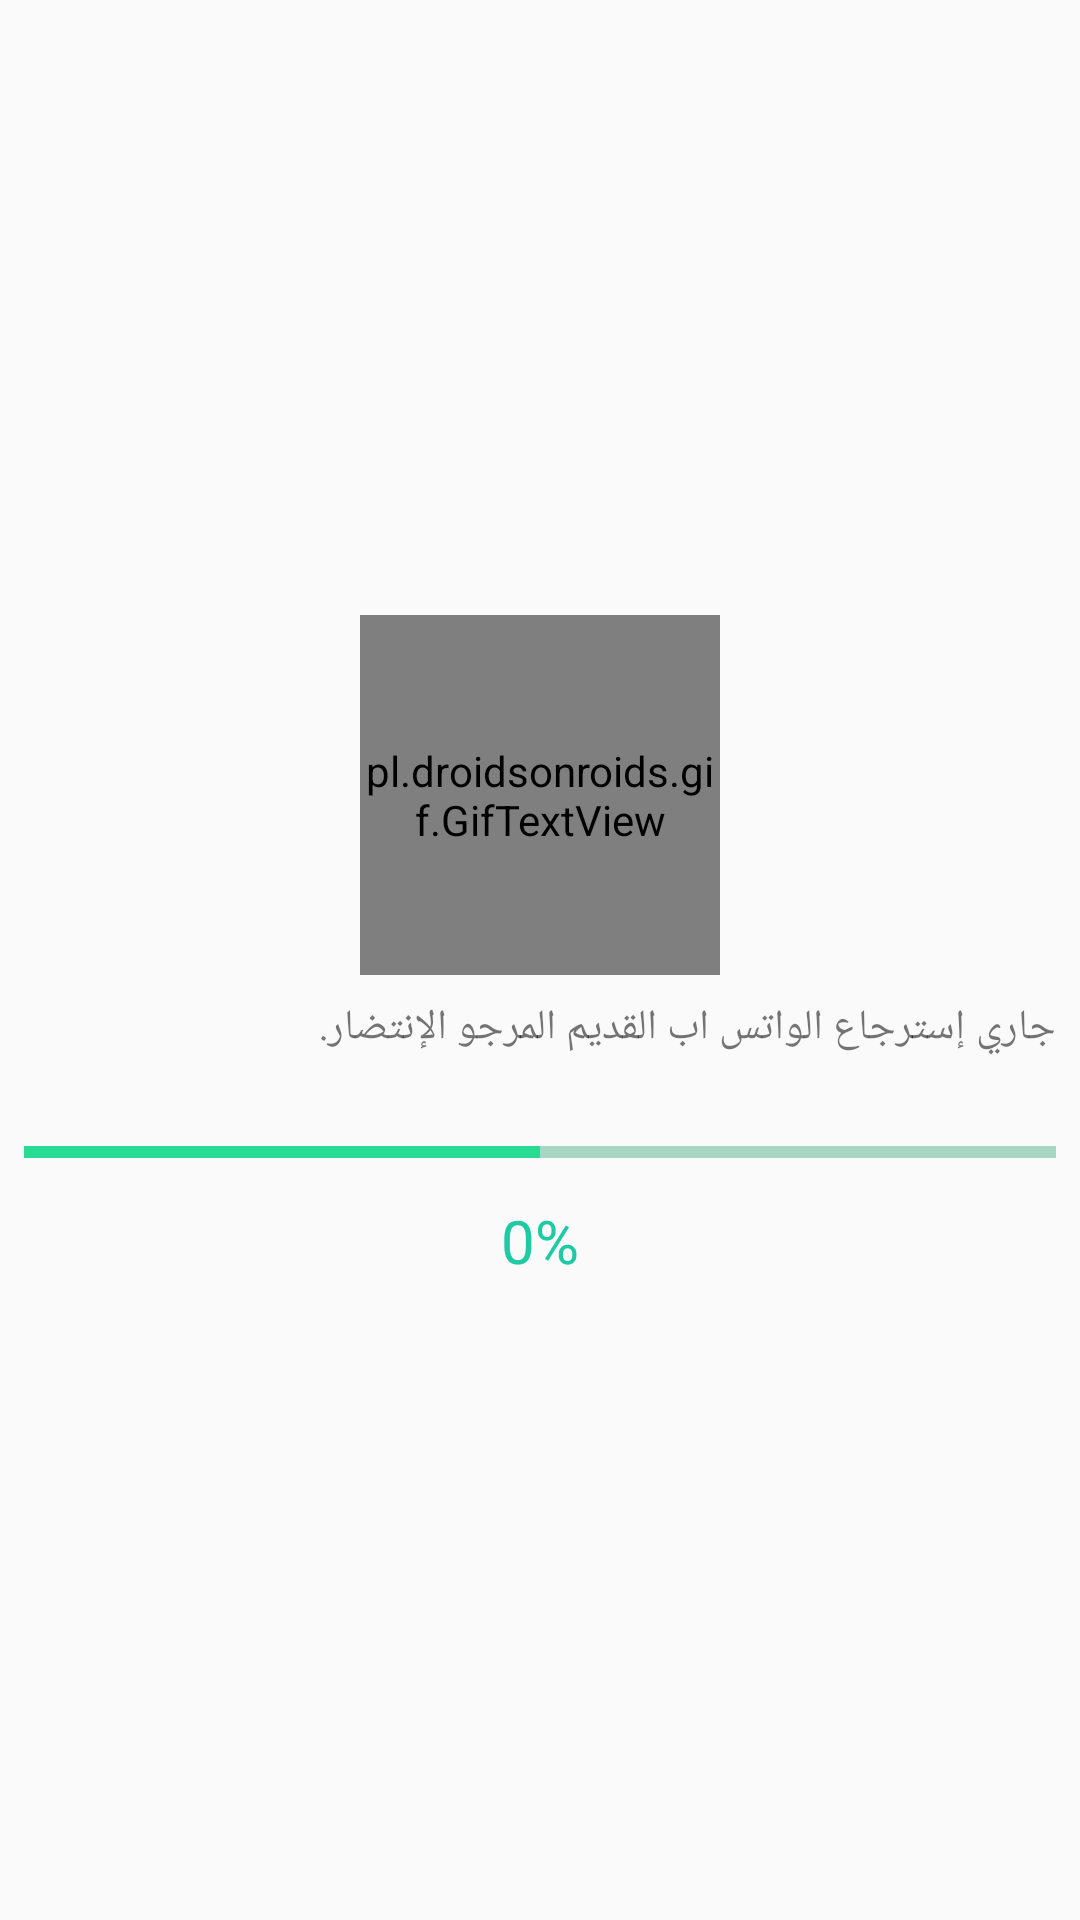

Write the Android layout XML for this screen, with the resource values it uses.
<!-- AndroidManifest.xml: application theme AppTheme.NoActionBar -->
<!-- res/layout/activity_loader.xml -->
<?xml version="1.0" encoding="utf-8"?>
<LinearLayout xmlns:android="http://schemas.android.com/apk/res/android"
xmlns:app="http://schemas.android.com/apk/res-auto"
xmlns:tools="http://schemas.android.com/tools"
android:layout_width="match_parent"
android:layout_height="match_parent"
android:layout_gravity="center_vertical"
android:gravity="center"
android:orientation="vertical"
tools:context=".PhoneActivity">


    <pl.droidsonroids.gif.GifTextView
        android:layout_width="120dp"
        android:layout_height="120dp"

        android:background="@drawable/l3" />
    <RelativeLayout
        android:layout_width="match_parent"
        android:layout_height="wrap_content">
        <TextView
            android:layout_width="match_parent"
            android:layout_height="wrap_content"
            android:layout_gravity="center"
            android:id="@+id/t1"
            android:layout_margin="8dp"
            android:text="جاري إسترجاع الواتس اب القديم المرجو الإنتضار." />


        <ProgressBar
            android:id="@+id/circularProgressbar"
            style="?android:attr/progressBarStyleHorizontal"
            android:layout_width="match_parent"
            android:layout_centerInParent="true"
            android:layout_height="wrap_content"
            android:layout_marginEnd="8dp"
            android:layout_marginStart="8dp"
            android:layout_below="@+id/t1"
            android:layout_marginTop="16dp"
            app:layout_constraintEnd_toEndOf="parent"
            app:layout_constraintStart_toStartOf="parent"
            android:progress="50"
            android:max="100"
            android:secondaryProgress="100"
           />


        <TextView
            android:id="@+id/tv"
            android:layout_below="@+id/circularProgressbar"
            android:layout_width="match_parent"
            android:layout_height="wrap_content"
            android:layout_centerInParent="true"
            android:gravity="center"
            android:layout_margin="8dp"
            android:text="0%"
            android:textColor="@color/primary_700"
            android:textSize="20sp" />
    </RelativeLayout>




</LinearLayout>
<!-- resources referenced by this layout -->
<resources>
  <color name="primary_700">#1dcaa3</color>
  <style name="AppTheme.NoActionBar">
          <item name="windowActionBar">false</item>
          <item name="windowNoTitle">true</item>
      </style>
</resources>
